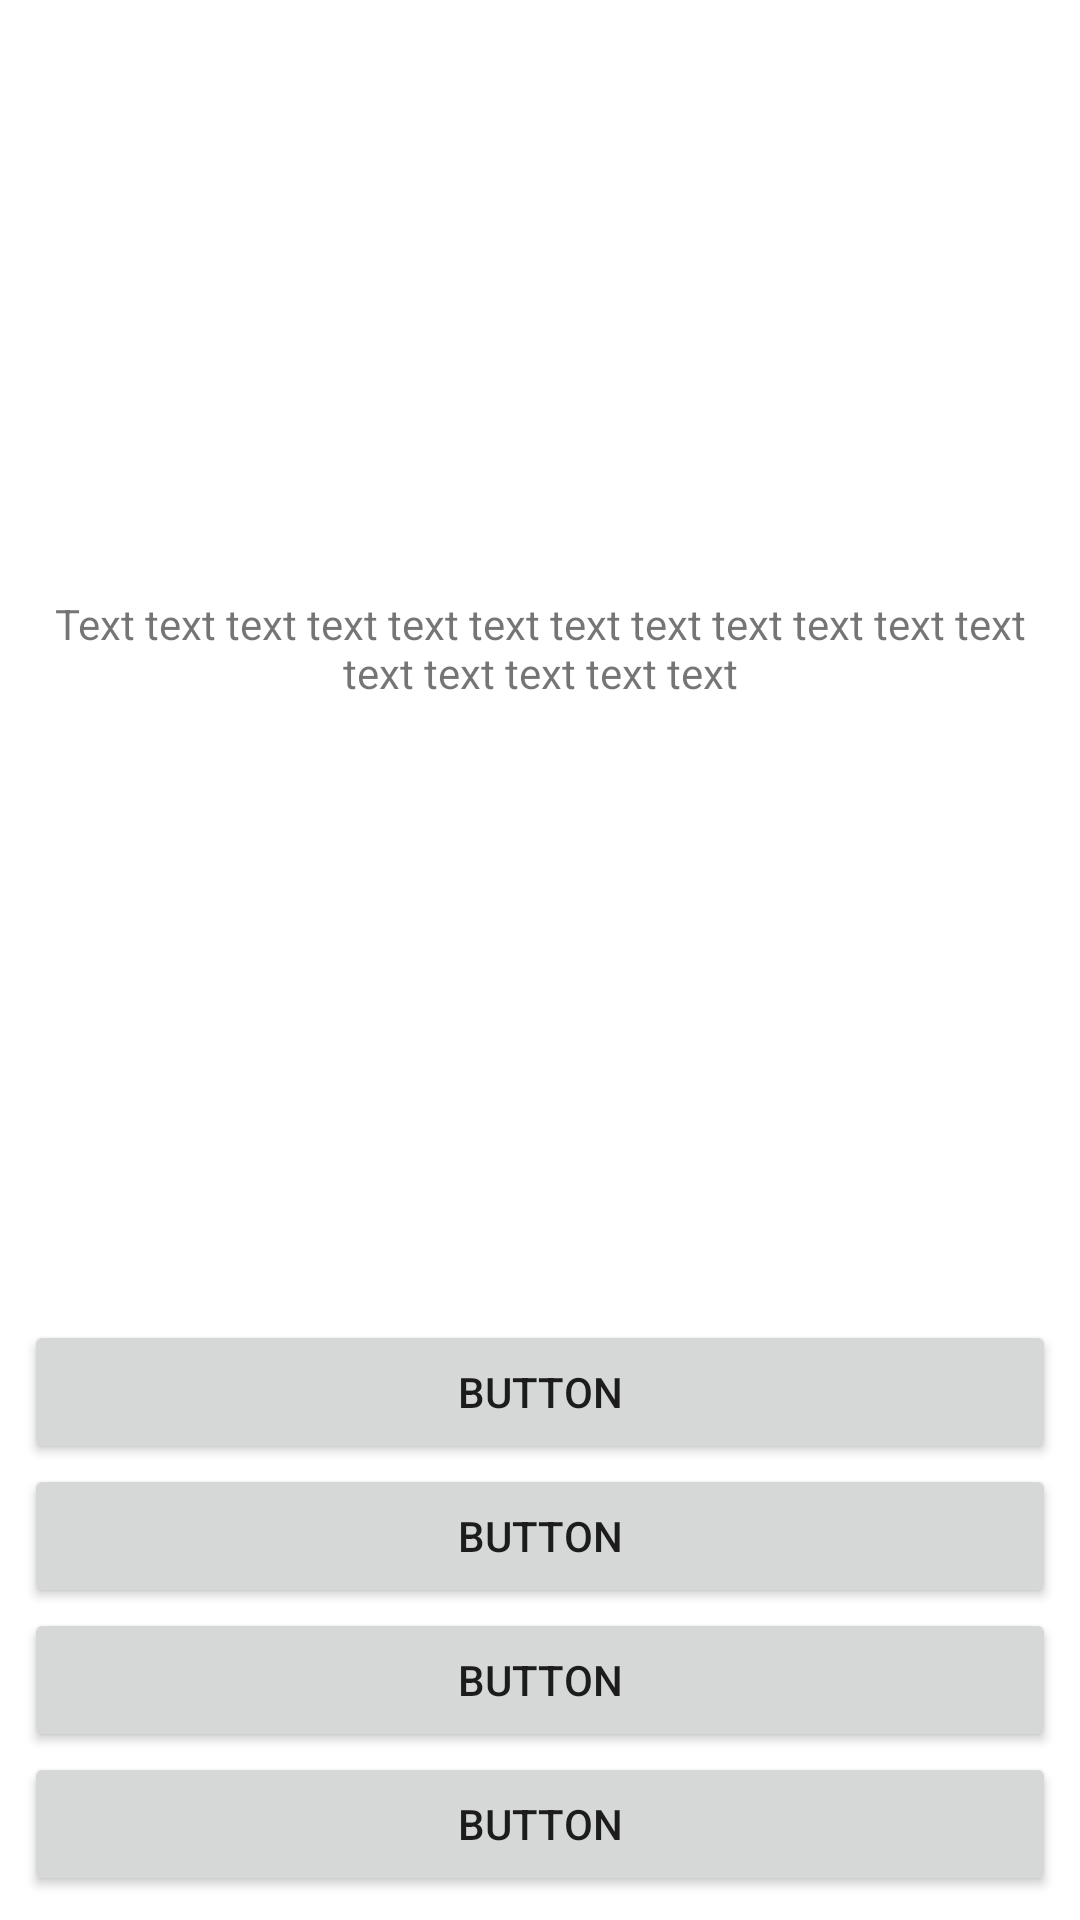

Produce the Android XML layout that renders to this screen, including the resource entries it uses.
<!-- AndroidManifest.xml: fallback theme Theme.MaterialComponents.DayNight.NoActionBar -->
<!-- res/layout/exx1_second_activity.xml -->
<?xml version="1.0" encoding="utf-8"?>
<RelativeLayout xmlns:android="http://schemas.android.com/apk/res/android"
                android:layout_width="match_parent"
                android:layout_height="match_parent">

    <LinearLayout
            android:id="@+id/one_second_activity_btns"
            android:layout_width="match_parent"
            android:layout_height="wrap_content"
            android:orientation="vertical"
            android:layout_alignParentBottom="true"
            android:layout_margin="@dimen/default_margin">

        <Button android:layout_width="match_parent"
                android:layout_height="wrap_content"
                android:layout_weight="1"
                android:text="@string/one_second_activity_btn"/>

        <Button android:layout_width="match_parent"
                android:layout_height="wrap_content"
                android:layout_weight="1"
                android:text="@string/one_second_activity_btn"/>

        <Button android:layout_width="match_parent"
                android:layout_height="wrap_content"
                android:layout_weight="1"
                android:text="@string/one_second_activity_btn"/>

        <Button android:layout_width="match_parent"
                android:layout_height="wrap_content"
                android:layout_weight="1"
                android:text="@string/one_second_activity_btn"/>

    </LinearLayout>

    <TextView
            android:id="@+id/one_second_activity_txt"
            android:layout_width="match_parent"
            android:layout_height="match_parent"
            android:layout_above="@id/one_second_activity_btns"
            android:layout_margin="@dimen/default_margin"
            android:gravity="center"
            android:text="@string/one_second_activity_some_text"/>


</RelativeLayout>
<!-- resources referenced by this layout -->
<resources>
  <dimen name="default_margin">8dp</dimen>
  <string name="one_second_activity_btn">Button</string>
  <string name="one_second_activity_some_text">Text text text text text text text text text text text text text text
          text text text
      </string>
</resources>
